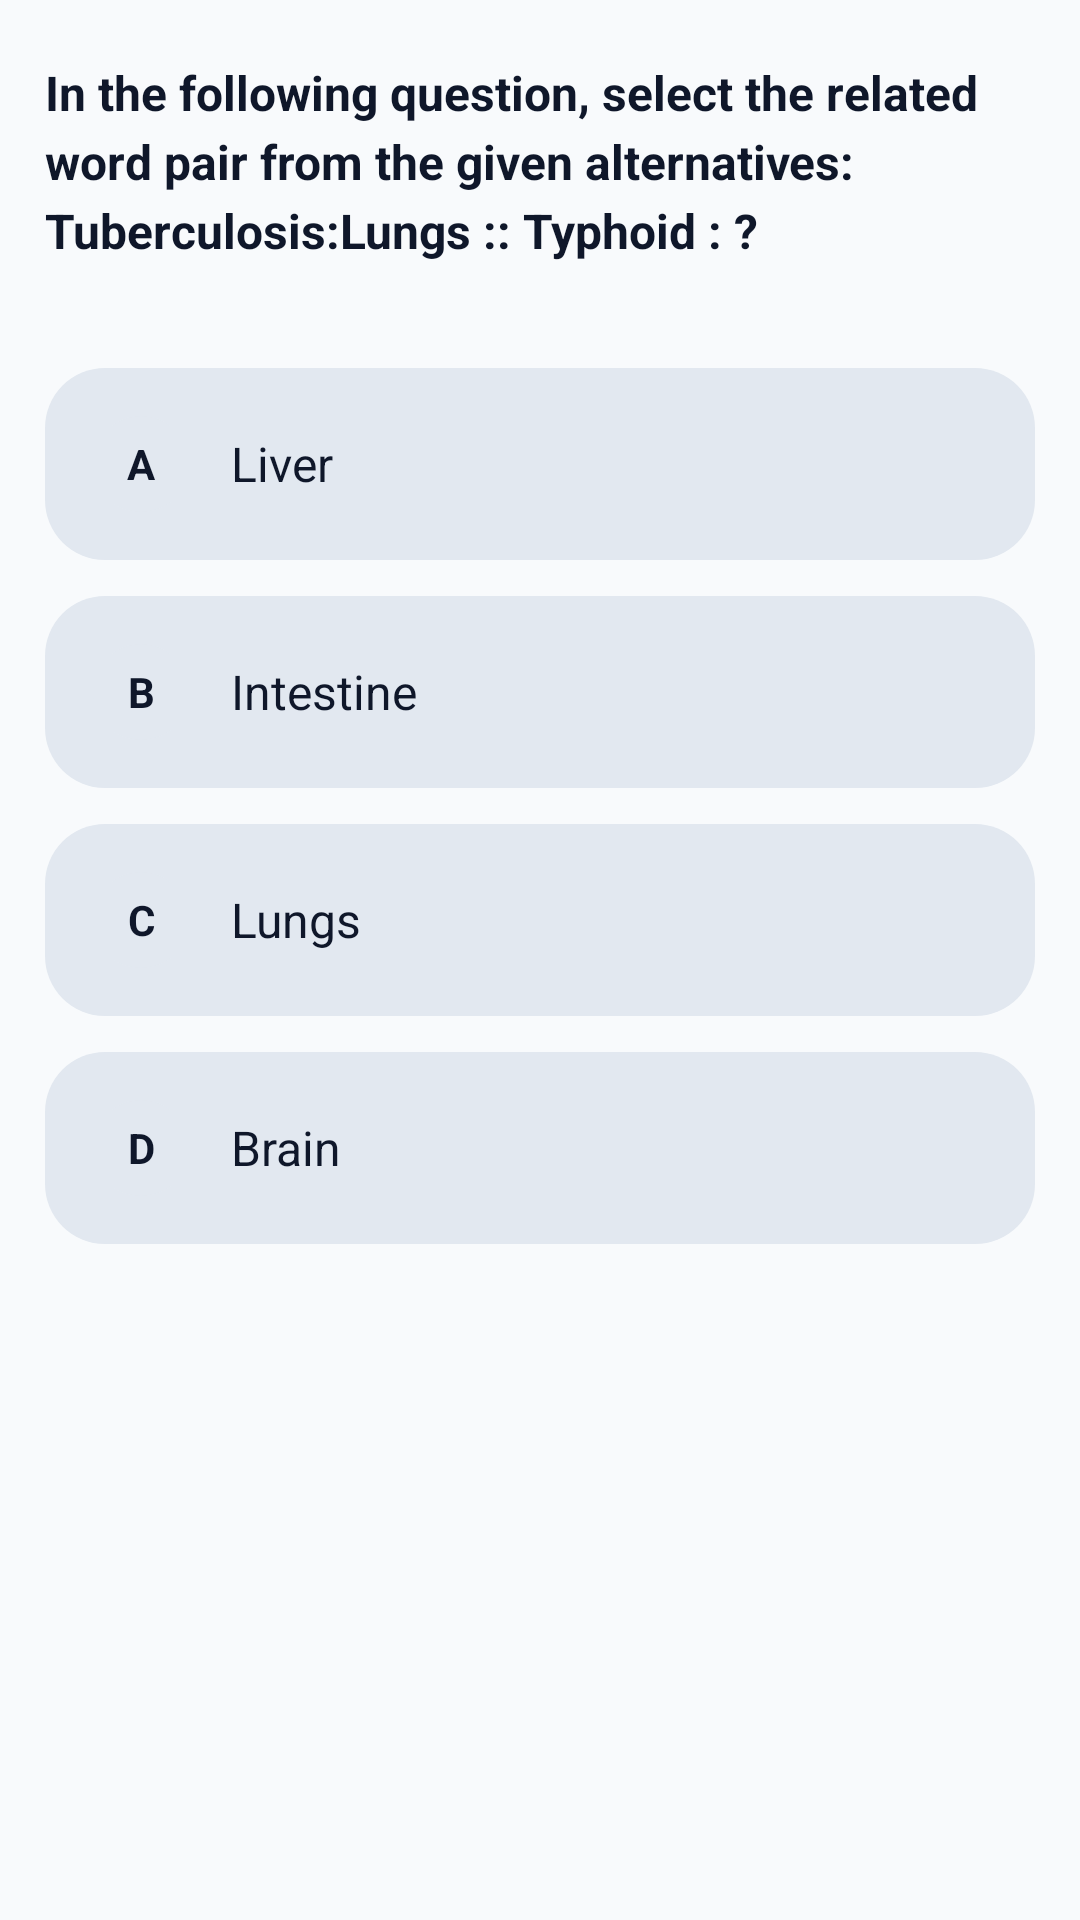

Reconstruct the res/layout file that produces this screen, plus the resources it refers to.
<!-- AndroidManifest.xml: application theme Theme.TestMaster -->
<!-- res/layout/fragment_question.xml -->
<?xml version="1.0" encoding="utf-8"?>
<FrameLayout xmlns:android="http://schemas.android.com/apk/res/android"
    xmlns:app="http://schemas.android.com/apk/res-auto"
    xmlns:tools="http://schemas.android.com/tools"
    android:layout_width="match_parent"
    android:layout_height="match_parent"
    android:background="@color/background"
    tools:context=".fragments.FragmentQuestion">

    <LinearLayout
        android:layout_width="match_parent"
        android:layout_height="match_parent"
        android:orientation="vertical">

        <ScrollView
            android:layout_width="match_parent"
            android:layout_height="wrap_content"
            android:layout_weight="1"
            android:clipToPadding="false"
            android:paddingBottom="100dp">

            <LinearLayout
                android:layout_width="match_parent"
                android:layout_height="wrap_content"
                android:orientation="vertical">

                <TextView
                    android:id="@+id/tv_question"
                    android:layout_width="match_parent"
                    android:layout_height="wrap_content"
                    android:lineSpacingExtra="4sp"
                    android:paddingHorizontal="15dp"
                    android:paddingVertical="20dp"
                    android:text="@string/question"
                    android:textColor="@color/onSurface"
                    android:textSize="16sp"
                    android:textStyle="bold" />

                <LinearLayout
                    android:id="@+id/option_a"
                    android:layout_width="match_parent"
                    android:layout_height="wrap_content"
                    android:layout_marginHorizontal="15dp"
                    android:layout_marginTop="15dp"
                    android:layout_marginBottom="12dp"
                    android:background="@drawable/bg_pill_surface_variant"
                    android:backgroundTint="@color/surfaceVariant"
                    android:clickable="true"
                    android:focusable="true"
                    android:gravity="center_vertical"
                    android:padding="16dp">

                    <TextView
                        android:id="@+id/tv_option_a_indicator"
                        android:layout_width="32dp"
                        android:layout_height="32dp"
                        android:background="@drawable/bg_circle_surface"
                        android:gravity="center"
                        android:text="A"
                        android:textColor="@color/onSurface"
                        android:textSize="14sp"
                        android:textStyle="bold" />

                    <TextView
                        android:id="@+id/tv_option_a"
                        android:layout_width="0dp"
                        android:layout_height="wrap_content"
                        android:layout_marginStart="14dp"
                        android:layout_weight="1"
                        android:text="Liver"
                        android:textColor="@color/onSurface"
                        android:textSize="16sp" />
                </LinearLayout>

                <LinearLayout
                    android:id="@+id/option_b"
                    android:layout_width="match_parent"
                    android:layout_height="wrap_content"
                    android:layout_marginHorizontal="15dp"
                    android:layout_marginBottom="12dp"
                    android:background="@drawable/bg_pill_surface_variant"
                    android:backgroundTint="@color/surfaceVariant"
                    android:clickable="true"
                    android:focusable="true"
                    android:gravity="center_vertical"
                    android:padding="16dp">

                    <TextView
                        android:id="@+id/tv_option_b_indicator"
                        android:layout_width="32dp"
                        android:layout_height="32dp"
                        android:background="@drawable/bg_circle_surface"
                        android:gravity="center"
                        android:text="B"
                        android:textColor="@color/onSurface"
                        android:textSize="14sp"
                        android:textStyle="bold" />

                    <TextView
                        android:id="@+id/tv_option_b"
                        android:layout_width="0dp"
                        android:layout_height="wrap_content"
                        android:layout_marginStart="14dp"
                        android:layout_weight="1"
                        android:text="Intestine"
                        android:textColor="@color/onSurface"
                        android:textSize="16sp" />
                </LinearLayout>

                <LinearLayout
                    android:id="@+id/option_c"
                    android:layout_width="match_parent"
                    android:layout_height="wrap_content"
                    android:layout_marginHorizontal="15dp"
                    android:layout_marginBottom="12dp"
                    android:background="@drawable/bg_pill_surface_variant"
                    android:backgroundTint="@color/surfaceVariant"
                    android:clickable="true"
                    android:focusable="true"
                    android:gravity="center_vertical"
                    android:padding="16dp">

                    <TextView
                        android:id="@+id/tv_option_c_indicator"
                        android:layout_width="32dp"
                        android:layout_height="32dp"
                        android:background="@drawable/bg_circle_surface"
                        android:gravity="center"
                        android:text="C"
                        android:textColor="@color/onSurface"
                        android:textSize="14sp"
                        android:textStyle="bold" />

                    <TextView
                        android:id="@+id/tv_option_c"
                        android:layout_width="0dp"
                        android:layout_height="wrap_content"
                        android:layout_marginStart="14dp"
                        android:layout_weight="1"
                        android:text="Lungs"
                        android:textColor="@color/onSurface"
                        android:textSize="16sp" />
                </LinearLayout>

                <LinearLayout
                    android:id="@+id/option_d"
                    android:layout_width="match_parent"
                    android:layout_height="wrap_content"
                    android:layout_marginHorizontal="15dp"
                    android:layout_marginBottom="12dp"
                    android:background="@drawable/bg_pill_surface_variant"
                    android:backgroundTint="@color/surfaceVariant"
                    android:clickable="true"
                    android:focusable="true"
                    android:gravity="center_vertical"
                    android:padding="16dp">

                    <TextView
                        android:id="@+id/tv_option_d_indicator"
                        android:layout_width="32dp"
                        android:layout_height="32dp"
                        android:background="@drawable/bg_circle_surface"
                        android:gravity="center"
                        android:text="D"
                        android:textColor="@color/onSurface"
                        android:textSize="14sp"
                        android:textStyle="bold" />

                    <TextView
                        android:id="@+id/tv_option_d"
                        android:layout_width="0dp"
                        android:layout_height="wrap_content"
                        android:layout_marginStart="14dp"
                        android:layout_weight="1"
                        android:text="Brain"
                        android:textColor="@color/onSurface"
                        android:textSize="16sp" />
                </LinearLayout>
            </LinearLayout>
        </ScrollView>

    </LinearLayout>
</FrameLayout>
<!-- resources referenced by this layout -->
<resources>
  <color name="background">#F8FAFC</color>
  <color name="onSurface">#0F172A</color>
  <color name="surfaceVariant">#E2E8F0</color>
  <!-- drawable bg_circle_surface (drawable) -->
  <?xml version="1.0" encoding="utf-8"?>
  <shape xmlns:android="http://schemas.android.com/apk/res/android"
      android:shape="oval">
      <solid android:color="@color/surfaceVariant" />
  </shape>
  <!-- drawable bg_pill_surface_variant (drawable) -->
  <?xml version="1.0" encoding="utf-8"?>
  <shape xmlns:android="http://schemas.android.com/apk/res/android"
      android:shape="rectangle">
      <solid android:color="@color/surfaceVariant" />
      <corners android:radius="20dp" />
  </shape>
  <string name="question">In the following question, select the related word pair from the given alternatives: \nTuberculosis:Lungs :: Typhoid : ?</string>
  <style name="Theme.TestMaster" parent="Base.Theme.TestMaster" />
  <style name="Base.Theme.TestMaster" parent="Theme.Material3.DayNight.NoActionBar">
          
          <item name="colorPrimary">@color/primary</item>
          <item name="colorOnPrimary">@color/onPrimary</item>
          <item name="colorPrimaryContainer">@color/primaryContainer</item>
          <item name="colorOnPrimaryContainer">@color/onPrimaryContainer</item>
  
          <item name="colorSecondary">@color/secondary</item>
          <item name="colorOnSecondary">@color/onSecondary</item>
          <item name="colorSecondaryContainer">@color/secondaryContainer</item>
          <item name="colorOnSecondaryContainer">@color/onSecondaryContainer</item>
  
          
          <item name="android:windowBackground">@color/background</item>
          <item name="colorSurface">@color/surface</item>
          <item name="colorOnSurface">@color/onSurface</item>
          <item name="colorSurfaceVariant">@color/surfaceVariant</item>
          <item name="colorOnSurfaceVariant">@color/onSurfaceVariant</item>
          <item name="colorOutline">@color/outline</item>
  
          
          <item name="colorError">@color/error</item>
          <item name="colorOnError">@color/onError</item>
          <item name="colorErrorContainer">@color/errorContainer</item>
          <item name="colorOnErrorContainer">@color/onErrorContainer</item>
  
          
          <item name="colorControlActivated">@color/accent</item>
  
          
          <item name="android:statusBarColor">@color/surface</item>
          <item name="android:windowLightStatusBar">true</item>
      </style>
  <color name="primary">#FFFFFF</color>
  <color name="onPrimary">#0F172A</color>
  <color name="primaryContainer">#F1F5F9</color>
  <color name="onPrimaryContainer">#0F172A</color>
  <color name="secondary">#64748B</color>
  <color name="onSecondary">#FFFFFF</color>
  <color name="secondaryContainer">#E2E8F0</color>
  <color name="onSecondaryContainer">#0F172A</color>
  <color name="surface">#FFFFFF</color>
  <color name="onSurfaceVariant">#475569</color>
  <color name="outline">#94A3B8</color>
  <color name="error">#DC2626</color>
  <color name="onError">#FFFFFF</color>
  <color name="errorContainer">#FEE2E2</color>
  <color name="onErrorContainer">#7F1D1D</color>
  <color name="accent">#334155</color>
</resources>
